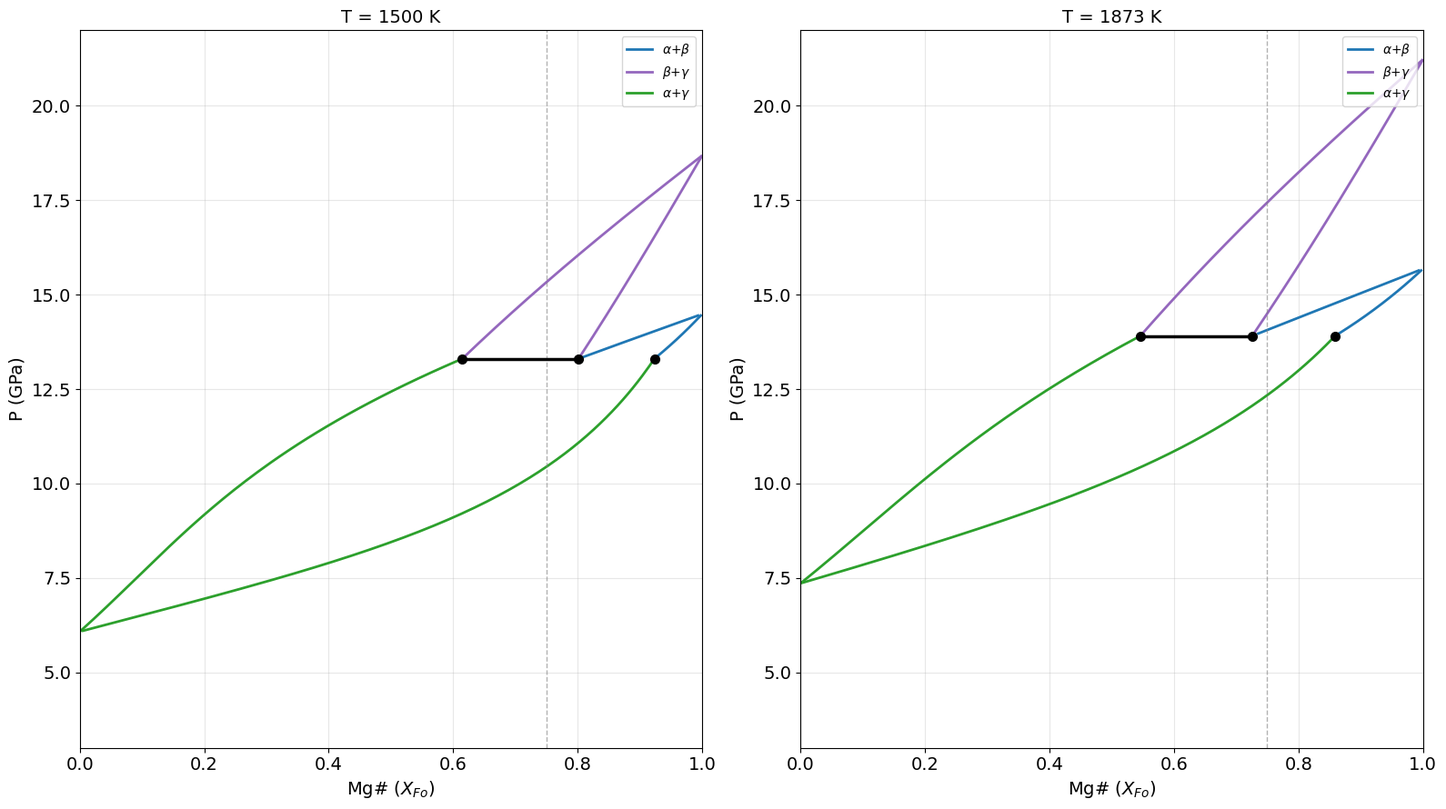
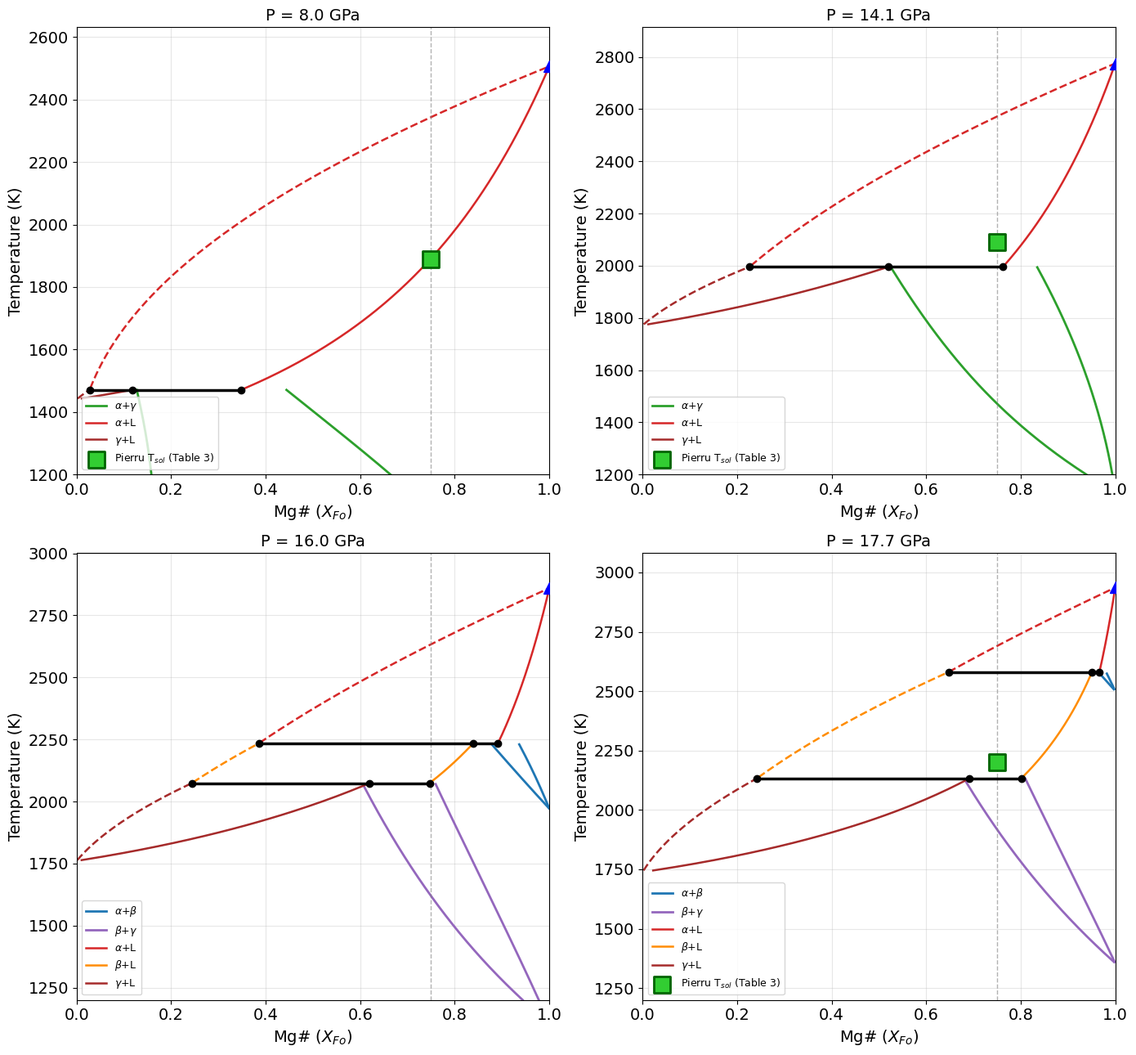

Recreate these plots in Python, in order.
# 54.Mg#_T_abr.py
# Fo-Fa phase diagram: alpha / beta (Wad) / gamma (Rw) / liquid.
# Solid-solid: Akaogi 1989 Table 3 + Table 5, DV_eff calibrated to Katsura & Ito 1989 (Fo)
#              and Yagi 1987 (Fa) anchors.
# Solid-liquid: equations of 48_melting_Mg#_W.py (W_MELT on solid, ideal liquid)
#              + dG(a->phi)(P,T) shift to connect beta+L and gamma+L.
#              Tm_Fa back-calculated from Pierru 2026 Table 3 (observed phase a/a/b/g at each anchor).
# Reference phase = alpha. Polymorph shift:
#   dG(a->phi)(P,T) = DH - T*DS + DV_eff*P   (DV_eff absorbs compression + thermal expansion)
# Fig A: fixed-T P-X (a+b / b+g / a+g loops + univariant line)
# Fig B: fixed-P T-X (solid loops + melting loops + three-phase lines)
import numpy as np
from scipy.optimize import fsolve
import matplotlib.pyplot as plt

plt.rcParams['font.family'] = 'DejaVu Sans'

T_PX_list   = [1500.0, 1873.0]           # fixed-T P-X panels
P_TX_list   = [8.0, 14.1, 16.0, 17.7]    # fixed-P T-X panels
W_MELT      = 8000.0                     # solid-liquid W (Pierru Table 4 fit, version 48)
STABLE_ONLY = True                       # True: cut metastable extensions at three-phase lines
SHOW_MELT   = False                      # overlay melting loops on the P-X panels

R   = 8.314
X26 = 0.75
DH_FO, DH_FA = 142000.0, 89000.0   # alpha end-member enthalpy of fusion (olivine, Stixrude + Hess)

# Solid-solid Margules (per Mg2SiO4 = 2 x one-site, Akaogi Table 5, alpha symmetrised)
# alpha: 2*(8.4+4.2)/2 kJ + 2*0.13 kJ/GPa * P ; beta, gamma: 2*3.9 kJ
def W_ss(ph, P):
    if ph == 'a': return 12600.0 + 260.0*P
    else:         return 7800.0

# Akaogi 1989 Table 3 (Fo a->b uses adjusted 27130 / -9.0, footnote b)
# [DH J/mol, DS J/mol/K, DV cm3/mol]; DV is overwritten by the anchor calibration below
TRANS = {
    ('Fo','a','b'): [27130.0,  -9.0, -3.16],
    ('Fo','b','g'): [ 9080.0,  -7.3, -0.98],
    ('Fa','a','b'): [ 9620.0, -10.9, -3.20],
    ('Fa','b','g'): [-5790.0,  -3.1, -1.04],
}

# DV_eff calibration: dG = 0 at the anchor -> DV_eff = -(DH - T_tr*DS) / P_tr
# Fo a->b: 14.4 GPa @1473 K, Fo b->g: 18.5 GPa @1473 K (Katsura & Ito 1989)
for key, (P_tr, T_tr) in {('Fo','a','b'): (14.4, 1473.0),
                          ('Fo','b','g'): (18.5, 1473.0)}.items():
    DH, DS, _ = TRANS[key]
    TRANS[key][2] = -(DH - T_tr*DS) / (P_tr*1000.0)

# Fa a->g: 5.3 GPa @1273 K (Yagi 1987) -> one scale factor applied to both a->b and b->g
DHg = TRANS[('Fa','a','b')][0] + TRANS[('Fa','b','g')][0]
DSg = TRANS[('Fa','a','b')][1] + TRANS[('Fa','b','g')][1]
DVg_eff = -(DHg - 1273.0*DSg) / (5.3*1000.0)
f_Fa = DVg_eff / (TRANS[('Fa','a','b')][2] + TRANS[('Fa','b','g')][2])
TRANS[('Fa','a','b')][2] *= f_Fa
TRANS[('Fa','b','g')][2] *= f_Fa

ORD = {'a': 0, 'b': 1, 'g': 2}

# mu0(f2) - mu0(f1), J/mol, per Mg2SiO4 / Fe2SiO4: sum of DH - T*DS + DV*P over the steps f1 -> f2
def dG(comp, f1, f2, P, T):
    if f1 == f2:
        return 0.0
    sgn = 1.0
    if ORD[f1] > ORD[f2]:
        f1, f2, sgn = f2, f1, -1.0
    tot = 0.0
    for (u, v) in [('a','b'), ('b','g')]:
        if ORD[u] >= ORD[f1] and ORD[v] <= ORD[f2]:
            DH, DS, DV = TRANS[(comp, u, v)]
            tot += DH - T*DS + DV*1000.0*P
    return sgn*tot

# Fo melting, Ohtani & Kumazawa 1981: Tm = 2163 * (P/65.67 + 1)^(1/0.7809)
def Tm_Fo(P):
    return 2163.0 * (P/65.67 + 1.0) ** (1.0/0.7809)

# Pierru 2026 Table 3 anchors: {P: (T_sol, observed phase)}
PIERRU = {7.95: (1890.0, 'a'), 9.6: (1960.0, 'a'),
          14.1: (2090.0, 'b'), 17.7: (2200.0, 'g')}

# Solid-liquid equilibrium (version 48 + dG(a->phi) shift; ph='a' reduces exactly to version 48)
# e1: 2 ln(XL/XS) + W/(RT) (1-XS)^2 - DH_Fo/R (1/Tm_Fo - 1/T) - dG_Fo(a->ph)/(RT) = 0
# e2: 2 ln((1-XL)/(1-XS)) + W/(RT) XS^2 - DH_Fa/R (1/Tm_Fa - 1/T) - dG_Fa(a->ph)/(RT) = 0
def melt_eqs(XS, XL, T, P, ph, TmFa):
    e1 = (2*np.log(XL/XS) + W_MELT/(R*T)*(1-XS)**2
          - (DH_FO/R)*(1/Tm_Fo(P) - 1/T) - dG('Fo','a',ph,P,T)/(R*T))
    e2 = (2*np.log((1-XL)/(1-XS)) + W_MELT/(R*T)*XS**2
          - (DH_FA/R)*(1/TmFa - 1/T) - dG('Fa','a',ph,P,T)/(R*T))
    return e1, e2

# Back-calculate Tm_Fa at each anchor: solve (TmFa, XL) with XS = 0.75 at T = T_sol
aP  = np.array(sorted(PIERRU))
aTm = np.full(len(aP), np.nan)
for i, p in enumerate(aP):
    Tsol, ph = PIERRU[p]
    def eqs(v):
        TmFa, XL = v
        XL = np.clip(XL, 1e-9, 1-1e-9)
        return melt_eqs(X26, XL, Tsol, p, ph, TmFa)
    for g in ([1400,0.40],[1600,0.35],[1200,0.45],[1800,0.30]):
        sol, info, ier, _ = fsolve(eqs, g, full_output=True)
        if ier == 1 and np.max(np.abs(info['fvec'])) < 1e-8:
            aTm[i] = sol[0]
            break

# alpha-Fa reference melting point: linear interpolation between anchors, end slopes extrapolated
def Tm_Fa(P):
    if P <= aP[0]:
        s = (aTm[1]-aTm[0])/(aP[1]-aP[0])
        return aTm[0] + s*(P-aP[0])
    if P >= aP[-1]:
        s = (aTm[-1]-aTm[-2])/(aP[-1]-aP[-2])
        return aTm[-1] + s*(P-aP[-1])
    return float(np.interp(P, aP, aTm))

# ── solvers ──────────────────────────────────────────────────────────────────
# phi+L loop at (P,T) -> (XS, XL)
def solve_melt(ph, P, T):
    TmFa = Tm_Fa(P)
    def eqs(v):
        XS, XL = np.clip(v, 1e-9, 1-1e-9)
        return melt_eqs(XS, XL, T, P, ph, TmFa)
    for x0 in ([0.85,0.65],[0.80,0.55],[0.70,0.45],[0.90,0.70],
               [0.5,0.3],[0.3,0.15]):
        sol, info, ier, _ = fsolve(eqs, x0, full_output=True)
        XS, XL = sol
        if (ier == 1 and np.max(np.abs(info['fvec'])) < 1e-6
                and 1e-6 < XL < XS < 1-1e-6):
            return float(XS), float(XL)
    return np.nan, np.nan

# f1+f2 solid-solid loop at (P,T) -> (X1, X2); f2 = high-pressure phase (more Fe-rich)
# e1: 2 ln(X2/X1) + (W2 (1-X2)^2 - W1 (1-X1)^2)/(RT) + dG_Fo/(RT) = 0
# e2: 2 ln((1-X2)/(1-X1)) + (W2 X2^2 - W1 X1^2)/(RT) + dG_Fa/(RT) = 0
def solve_ss(f1, f2, P, T):
    dgFo = dG('Fo', f1, f2, P, T)
    dgFa = dG('Fa', f1, f2, P, T)
    W1, W2 = W_ss(f1, P), W_ss(f2, P)
    def eqs(v):
        X1, X2 = np.clip(v, 1e-9, 1-1e-9)
        e1 = (2*np.log(X2/X1)
              + (W2*(1-X2)**2 - W1*(1-X1)**2)/(R*T) + dgFo/(R*T))
        e2 = (2*np.log((1-X2)/(1-X1))
              + (W2*X2**2 - W1*X1**2)/(R*T) + dgFa/(R*T))
        return [e1, e2]
    for x0 in ([0.90,0.80],[0.80,0.65],[0.65,0.45],[0.45,0.25],
               [0.97,0.92],[0.25,0.10],[0.10,0.03]):
        sol, info, ier, _ = fsolve(eqs, x0, full_output=True)
        X1, X2 = sol
        if (ier == 1 and np.max(np.abs(info['fvec'])) < 1e-6
                and 1e-6 < X2 < X1 < 1-1e-6):
            return float(X1), float(X2)
    return np.nan, np.nan

# f1+f2+L three-phase line at fixed P -> (X1, X2, XL, T); order XL < X2 < X1
def solve_3ph_L(f1, f2, P):
    TmFa = Tm_Fa(P)
    def eqs(v):
        X1, X2, XL, T = v
        X1, X2, XL = np.clip([X1, X2, XL], 1e-9, 1-1e-9)
        e1, e2 = melt_eqs(X1, XL, T, P, f1, TmFa)
        e3, e4 = melt_eqs(X2, XL, T, P, f2, TmFa)
        return [e1, e2, e3, e4]
    for x0 in ([0.90,0.80,0.55,2200.],[0.85,0.72,0.45,2100.],
               [0.95,0.88,0.65,2400.],[0.75,0.60,0.35,2000.],
               [0.60,0.45,0.25,1900.],[0.98,0.94,0.75,2600.]):
        sol, info, ier, _ = fsolve(eqs, x0, full_output=True)
        X1, X2, XL, T = sol
        if (ier == 1 and np.max(np.abs(info['fvec'])) < 1e-6
                and 0 < XL < X2 < X1 < 1 and 1000 < T < 3500):
            return sol
    return [np.nan]*4

# alpha+beta+gamma univariant line at fixed T -> (Xa, Xb, Xg, P); order Xg < Xb < Xa
def solve_univariant(T):
    def eqs(v):
        Xa, Xb, Xg, P = v
        Xa, Xb, Xg = np.clip([Xa, Xb, Xg], 1e-9, 1-1e-9)
        Wa, Wb, Wg = W_ss('a',P), W_ss('b',P), W_ss('g',P)
        e1 = (2*np.log(Xb/Xa) + (Wb*(1-Xb)**2 - Wa*(1-Xa)**2)/(R*T)
              + dG('Fo','a','b',P,T)/(R*T))
        e2 = (2*np.log((1-Xb)/(1-Xa)) + (Wb*Xb**2 - Wa*Xa**2)/(R*T)
              + dG('Fa','a','b',P,T)/(R*T))
        e3 = (2*np.log(Xg/Xb) + (Wg*(1-Xg)**2 - Wb*(1-Xb)**2)/(R*T)
              + dG('Fo','b','g',P,T)/(R*T))
        e4 = (2*np.log((1-Xg)/(1-Xb)) + (Wg*Xg**2 - Wb*Xb**2)/(R*T)
              + dG('Fa','b','g',P,T)/(R*T))
        return [e1, e2, e3, e4]
    for x0 in ([0.87,0.74,0.55,13.9],[0.82,0.68,0.48,13.0],
               [0.90,0.80,0.62,14.5],[0.75,0.60,0.40,12.0]):
        sol, info, ier, _ = fsolve(eqs, x0, full_output=True)
        Xa, Xb, Xg, P = sol
        if (ier == 1 and np.max(np.abs(info['fvec'])) < 1e-6
                and 0 < Xg < Xb < Xa < 1 and 3 < P < 22):
            return sol
    return [np.nan]*4

# ── calibration summary ──────────────────────────────────────────────────────
print("="*70)
print("DV_eff calibration (cm3/mol)")
print("="*70)
for k, v in TRANS.items():
    print(f"  {k[0]} {k[1]}->{k[2]}:  DH={v[0]:>8.0f}  DS={v[1]:>6.1f}  DV_eff={v[2]:.3f}")

print("\nEnd-member transition pressures (GPa):")
for comp in ['Fo', 'Fa']:
    for (u, v) in [('a','b'), ('b','g'), ('a','g')]:
        row = f"  {comp} {u}->{v}: "
        for T in [1473.0, 1873.0]:
            p = fsolve(lambda P: dG(comp,u,v,float(P[0]),T), 10.0)[0]
            row += f"  {p:6.2f} @{T:.0f}K"
        print(row)

print("\nTm_Fa anchors (back-calculated with phase shift):")
for p, tm in zip(aP, aTm):
    print(f"  P={p:<5} phase={PIERRU[p][1]}  Tsol={PIERRU[p][0]:.0f}K  -> Tm_Fa(alpha ref) = {tm:.0f} K")

# ── Fig A: fixed-T P-X ───────────────────────────────────────────────────────
P_grid = np.linspace(3.0, 22.0, 240)
ss_pairs    = [('a','b'), ('b','g'), ('a','g')]
ss_colors   = {('a','b'):'tab:blue', ('b','g'):'tab:purple', ('a','g'):'tab:green'}
melt_colors = {'a':'tab:red', 'b':'darkorange', 'g':'brown'}
ph_name     = {'a':r'$\alpha$', 'b':r'$\beta$', 'g':r'$\gamma$'}

figA, axesA = plt.subplots(1, len(T_PX_list), figsize=(8*len(T_PX_list), 9))
axesA = np.atleast_1d(axesA)

print("\nFig A: alpha+beta+gamma univariant line")
for ax, T in zip(axesA, T_PX_list):
    # univariant line first, used to cut the loops
    Xa3, Xb3, Xg3, P3 = solve_univariant(T)
    print(f"  T={T:.0f} K: P={P3:.2f} GPa  Xa={Xa3:.3f}  Xb={Xb3:.3f}  Xg={Xg3:.3f}")

    # solid-solid loops; a+g stable only below the univariant line, a+b and b+g only above
    for pair in ss_pairs:
        X1 = np.full(len(P_grid), np.nan)
        X2 = np.full(len(P_grid), np.nan)
        for i, P in enumerate(P_grid):
            X1[i], X2[i] = solve_ss(pair[0], pair[1], P, T)
        if STABLE_ONLY and not np.isnan(P3):
            m = P_grid > P3 if pair == ('a','g') else P_grid < P3
            X1[m] = np.nan; X2[m] = np.nan
        c = ss_colors[pair]
        ax.plot(X1, P_grid, '-', color=c, lw=2, label=f'{ph_name[pair[0]]}+{ph_name[pair[1]]}')
        ax.plot(X2, P_grid, '-', color=c, lw=2)

    if not np.isnan(P3):
        ax.plot([Xg3, Xb3], [P3, P3], 'k-', lw=2.5, zorder=8)
        for x in [Xa3, Xb3, Xg3]:
            ax.plot(x, P3, 'ko', ms=7, zorder=9)

    # melting loops for the three polymorphs
    if SHOW_MELT:
        for ph in ['a', 'b', 'g']:
            XS = np.full(len(P_grid), np.nan)
            XL = np.full(len(P_grid), np.nan)
            for i, P in enumerate(P_grid):
                XS[i], XL[i] = solve_melt(ph, P, T)
            c = melt_colors[ph]
            ax.plot(XS, P_grid, '-',  color=c, lw=1.8, label=f'{ph_name[ph]}+L sol')
            ax.plot(XL, P_grid, '--', color=c, lw=1.8)

    ax.axvline(0.75, color='gray', ls='--', lw=1, alpha=0.6)   # Mars Mg# 0.75
    ax.set_xlim(0, 1)
    ax.set_ylim(P_grid[0], P_grid[-1])
    ax.set_xlabel('Mg# ($X_{Fo}$)', fontsize=14)
    ax.set_ylabel('P (GPa)', fontsize=14)
    ax.set_title(f'T = {T:.0f} K', fontsize=14)
    ax.tick_params(labelsize=14)
    ax.legend(fontsize=10, loc='upper right')
    ax.grid(True, alpha=0.3)
figA.tight_layout()

# ── Fig B: fixed-P T-X ───────────────────────────────────────────────────────
figB, axesB = plt.subplots(2, 2, figsize=(14, 13))
axesB = axesB.flatten()

print("\nFig B: solid+solid+L three-phase lines (X1, X2, XL, T)")
for ax, P in zip(axesB, P_TX_list):
    TmFo_P = Tm_Fo(P)
    T_grid = np.linspace(1200.0, TmFo_P*1.05, 260)

    ab = solve_3ph_L('a', 'b', P)
    bg = solve_3ph_L('b', 'g', P)
    ag = solve_3ph_L('a', 'g', P)
    T_abL, T_bgL, T_agL = ab[3], bg[3], ag[3]
    three_poly = (not np.isnan(T_abL)) and (not np.isnan(T_bgL)) and (T_abL > T_bgL)

    # stability windows: melt loop of phase ph drawn for Tlo <= T <= Thi (nan = not shown),
    # solid loop drawn for T <= ss_cut
    if not STABLE_ONLY:
        melt_win = {'a': (-np.inf, np.inf), 'b': (-np.inf, np.inf), 'g': (-np.inf, np.inf)}
        ss_cut   = {('a','b'): np.inf, ('b','g'): np.inf, ('a','g'): np.inf}
    elif three_poly:
        melt_win = {'a': (T_abL, np.inf), 'b': (T_bgL, T_abL), 'g': (-np.inf, T_bgL)}
        ss_cut   = {('a','b'): T_abL, ('b','g'): T_bgL, ('a','g'): -np.inf}
    elif not np.isnan(T_agL):
        melt_win = {'a': (T_agL, np.inf), 'b': (np.nan, np.nan), 'g': (-np.inf, T_agL)}
        ss_cut   = {('a','b'): -np.inf, ('b','g'): -np.inf, ('a','g'): T_agL}
    else:
        melt_win = {'a': (-np.inf, np.inf), 'b': (-np.inf, np.inf), 'g': (-np.inf, np.inf)}
        ss_cut   = {('a','b'): np.inf, ('b','g'): np.inf, ('a','g'): np.inf}

    # solid-solid loops (near-vertical bands, cut below the three-phase line)
    for pair in ss_pairs:
        X1 = np.full(len(T_grid), np.nan)
        X2 = np.full(len(T_grid), np.nan)
        for i, T in enumerate(T_grid):
            if T > ss_cut[pair]:
                continue
            X1[i], X2[i] = solve_ss(pair[0], pair[1], P, T)
        if np.all(np.isnan(X1)):
            continue
        c = ss_colors[pair]
        ax.plot(X1, T_grid, '-', color=c, lw=2, label=f'{ph_name[pair[0]]}+{ph_name[pair[1]]}')
        ax.plot(X2, T_grid, '-', color=c, lw=2)

    # melting loops within each stability window
    for ph in ['a', 'b', 'g']:
        Tlo, Thi = melt_win[ph]
        if np.isnan(Tlo):
            continue
        XS = np.full(len(T_grid), np.nan)
        XL = np.full(len(T_grid), np.nan)
        for i, T in enumerate(T_grid):
            if not (Tlo <= T <= Thi):
                continue
            XS[i], XL[i] = solve_melt(ph, P, T)
        if np.all(np.isnan(XS)):
            continue
        c = melt_colors[ph]
        ax.plot(XS, T_grid, '-',  color=c, lw=1.8, label=f'{ph_name[ph]}+L')
        ax.plot(XL, T_grid, '--', color=c, lw=1.8)

    # horizontal three-phase lines (stable set only: ab, bg if three_poly, else ag)
    for tri, name in [(ab, 'abL'), (bg, 'bgL'), (ag, 'agL')]:
        X1t, X2t, XLt, Tt = tri
        if np.isnan(Tt):
            continue
        if STABLE_ONLY and three_poly and name == 'agL':
            continue
        if STABLE_ONLY and (not three_poly) and name != 'agL':
            continue
        print(f"  P={P:5.1f} GPa {name}: X1={X1t:.3f} X2={X2t:.3f} XL={XLt:.3f} T={Tt:.0f} K")
        ax.plot([XLt, X1t], [Tt, Tt], 'k-', lw=2.5, zorder=8)
        for x in [X1t, X2t, XLt]:
            ax.plot(x, Tt, 'ko', ms=6, zorder=9)

    # Pierru anchor if the pressure matches
    for Pp, (Tsol, phx) in PIERRU.items():
        if abs(Pp - P) < 0.5:
            ax.scatter([X26], [Tsol], marker='s', s=220, color='limegreen', edgecolors='darkgreen',
                       zorder=11, lw=2, label='Pierru T$_{sol}$ (Table 3)')

    ax.plot(1.0, TmFo_P, 'b^', ms=10, zorder=6)
    ax.axvline(0.75, color='gray', ls='--', lw=1, alpha=0.6)
    ax.set_xlim(0, 1)
    ax.set_ylim(1200, TmFo_P*1.05)
    ax.set_xlabel('Mg# ($X_{Fo}$)', fontsize=14)
    ax.set_ylabel('Temperature (K)', fontsize=14)
    ax.set_title(f'P = {P} GPa', fontsize=14)
    ax.tick_params(labelsize=14)
    ax.legend(fontsize=9, loc='lower left')
    ax.grid(True, alpha=0.3)
figB.tight_layout()
plt.show()
